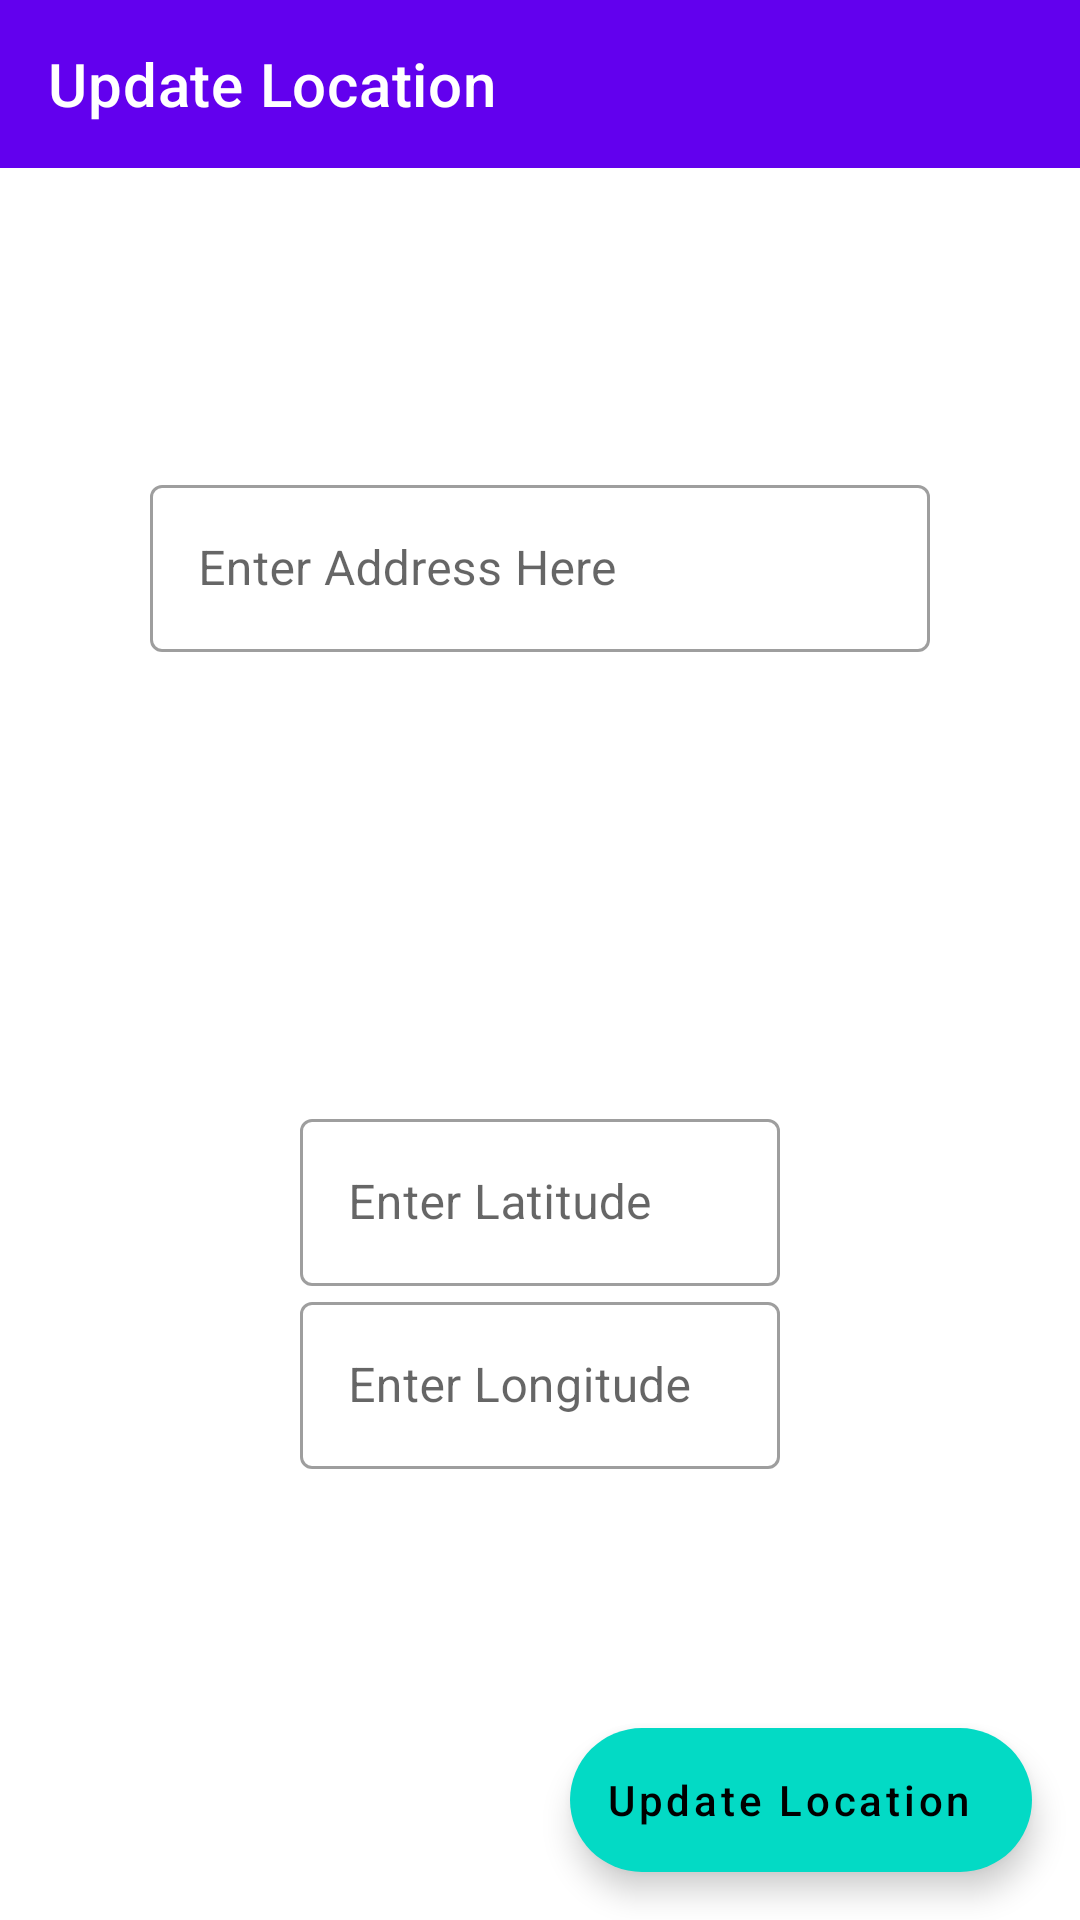

This screen was rendered from an Android layout file. Write that file and the resources it references.
<!-- AndroidManifest.xml: application theme Theme.LocationFinder -->
<!-- res/layout/activity_update_location.xml -->
<?xml version="1.0" encoding="utf-8"?>
<androidx.constraintlayout.widget.ConstraintLayout xmlns:android="http://schemas.android.com/apk/res/android"
    xmlns:app="http://schemas.android.com/apk/res-auto"
    xmlns:tools="http://schemas.android.com/tools"
    android:layout_width="match_parent"
    android:layout_height="match_parent"
    tools:context=".UpdateLocationActivity">

    <com.google.android.material.appbar.AppBarLayout
        android:id="@+id/app_bar_layout_2"
        android:layout_width="match_parent"
        android:layout_height="wrap_content"
        app:layout_constraintStart_toStartOf="parent"
        app:layout_constraintTop_toTopOf="parent">

        <com.google.android.material.appbar.MaterialToolbar
            android:id="@+id/topAppBar_updateLocation"
            style="@style/Widget.MaterialComponents.Toolbar.Primary"
            android:layout_width="match_parent"
            android:layout_height="?attr/actionBarSize"
            app:title="@string/update_location" />

    </com.google.android.material.appbar.AppBarLayout>

    <com.google.android.material.textfield.TextInputLayout
        android:id="@+id/outlined_address_layout_2"
        android:layout_width="match_parent"
        android:layout_height="wrap_content"
        app:layout_constraintTop_toBottomOf="@id/app_bar_layout_2"
        android:hint="@string/enter_address_here"
        android:paddingLeft="50dp"
        android:paddingRight="50dp"
        app:layout_constraintBottom_toTopOf="@id/long_lang_layout_2"
        style="@style/Widget.MaterialComponents.TextInputLayout.OutlinedBox">

        <com.google.android.material.textfield.TextInputEditText
            android:id="@+id/address_input_update"
            android:layout_width="match_parent"
            android:maxLines="10"
            android:layout_height="wrap_content"
            />

    </com.google.android.material.textfield.TextInputLayout>

    <LinearLayout
        android:id="@+id/long_lang_layout_2"
        android:layout_width="match_parent"
        android:layout_height="wrap_content"
        android:orientation="vertical"
        android:layout_margin="50dp"
        app:layout_constraintBottom_toBottomOf="parent"
        app:layout_constraintTop_toBottomOf="@+id/outlined_address_layout_2">

        <com.google.android.material.textfield.TextInputLayout
            android:id="@+id/outlined_latitude_update"
            style="@style/Widget.MaterialComponents.TextInputLayout.OutlinedBox"
            android:layout_width="fill_parent"
            android:layout_height="wrap_content"
            android:layout_gravity="center"
            android:hint="@string/enter_latitude_field"
            android:paddingLeft="50dp"
            android:paddingRight="50dp"
            app:layout_constraintBottom_toBottomOf="parent">

            <com.google.android.material.textfield.TextInputEditText
                android:id="@+id/lat_input_update"
                android:layout_width="match_parent"
                android:layout_height="match_parent" />

        </com.google.android.material.textfield.TextInputLayout>

        <com.google.android.material.textfield.TextInputLayout
            android:id="@+id/outlined_longitude_update"
            style="@style/Widget.MaterialComponents.TextInputLayout.OutlinedBox"
            android:layout_width="fill_parent"
            android:layout_height="wrap_content"
            android:layout_gravity="center"
            android:inputType="number|numberDecimal|numberSigned"
            android:hint="@string/enter_longitude_field"
            android:paddingLeft="50dp"
            android:paddingRight="50dp"
            app:layout_constraintBottom_toBottomOf="parent">

            <com.google.android.material.textfield.TextInputEditText
                android:id="@+id/long_input_update"
                android:layout_width="match_parent"
                android:layout_height="match_parent" />

        </com.google.android.material.textfield.TextInputLayout>

    </LinearLayout>

    <androidx.coordinatorlayout.widget.CoordinatorLayout
        android:layout_width="match_parent"
        android:layout_height="match_parent">

        <com.google.android.material.floatingactionbutton.ExtendedFloatingActionButton
            android:id="@+id/floating_action_button_update"
            android:layout_width="wrap_content"
            android:layout_height="wrap_content"
            android:layout_gravity="bottom|end"
            android:layout_margin="16dp"
            android:inputType="number|numberDecimal|numberSigned"
            android:contentDescription="@string/update_location"
            android:onClick="updateLocationOnClick"
            android:text="@string/update_location"
            app:icon="@drawable/ic_baseline_add_location_alt_24" />

    </androidx.coordinatorlayout.widget.CoordinatorLayout>


</androidx.constraintlayout.widget.ConstraintLayout>
<!-- resources referenced by this layout -->
<resources>
  <string name="enter_address_here">Enter Address Here</string>
  <string name="enter_latitude_field">Enter Latitude</string>
  <string name="enter_longitude_field">Enter Longitude</string>
  <string name="update_location">Update Location</string>
  <style name="Theme.LocationFinder" parent="Theme.MaterialComponents.DayNight.NoActionBar">
          
          <item name="colorPrimary">@color/purple_500</item>
          <item name="colorPrimaryVariant">@color/purple_700</item>
          <item name="colorOnPrimary">@color/white</item>
          
          <item name="colorSecondary">@color/teal_200</item>
          <item name="colorSecondaryVariant">@color/teal_700</item>
          <item name="colorOnSecondary">@color/black</item>
          
          <item name="android:statusBarColor" tools:targetApi="l">?attr/colorPrimaryVariant</item>
          
      </style>
  <!-- not gathered from this repository: default colours our renderer supplied (Android Studio template values) -->
  <color name="purple_500">#FF6200EE</color>
  <color name="purple_700">#FF3700B3</color>
  <color name="teal_200">#FF03DAC5</color>
  <color name="teal_700">#FF018786</color>
  <color name="black">#FF000000</color>
  <color name="white">#FFFFFFFF</color>
</resources>
